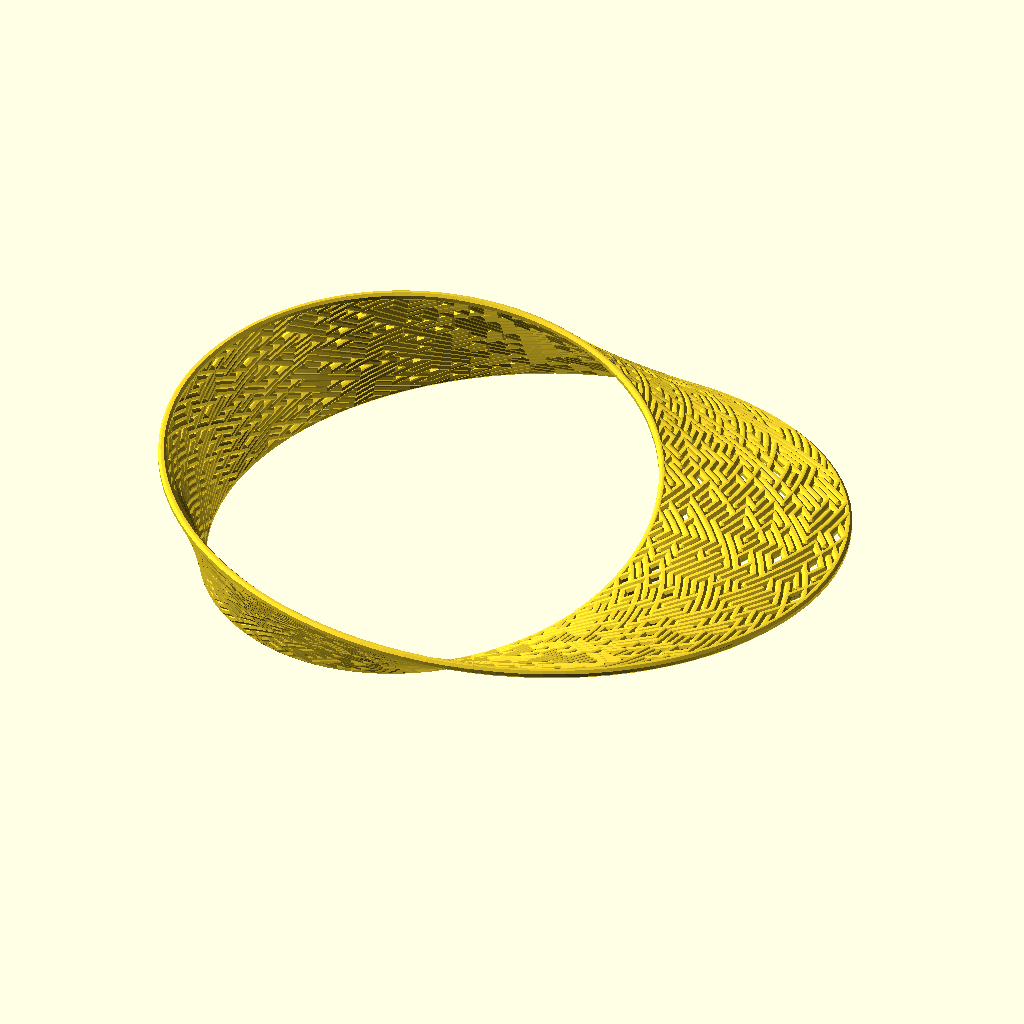
Cell 1 — every parameter at its default value.
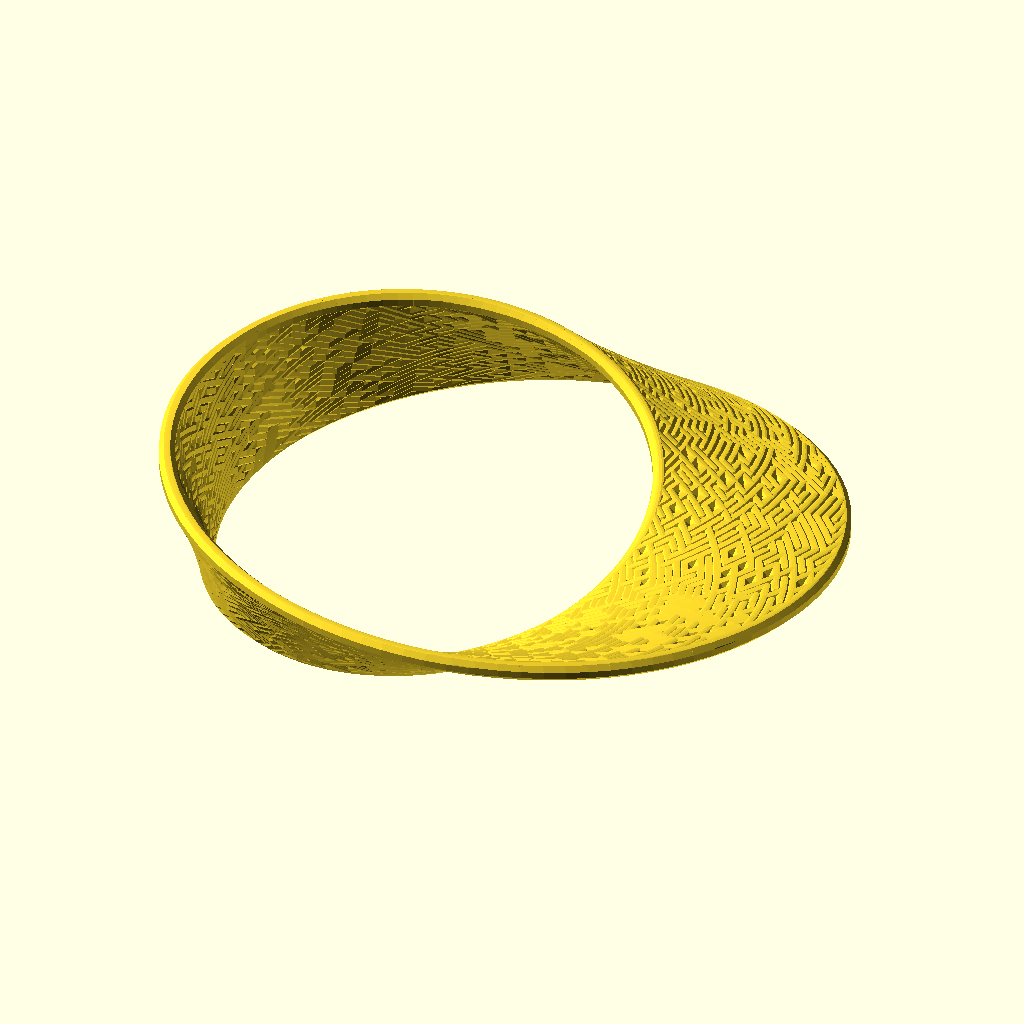
Cell 2: the same model with line_diameter = 2.
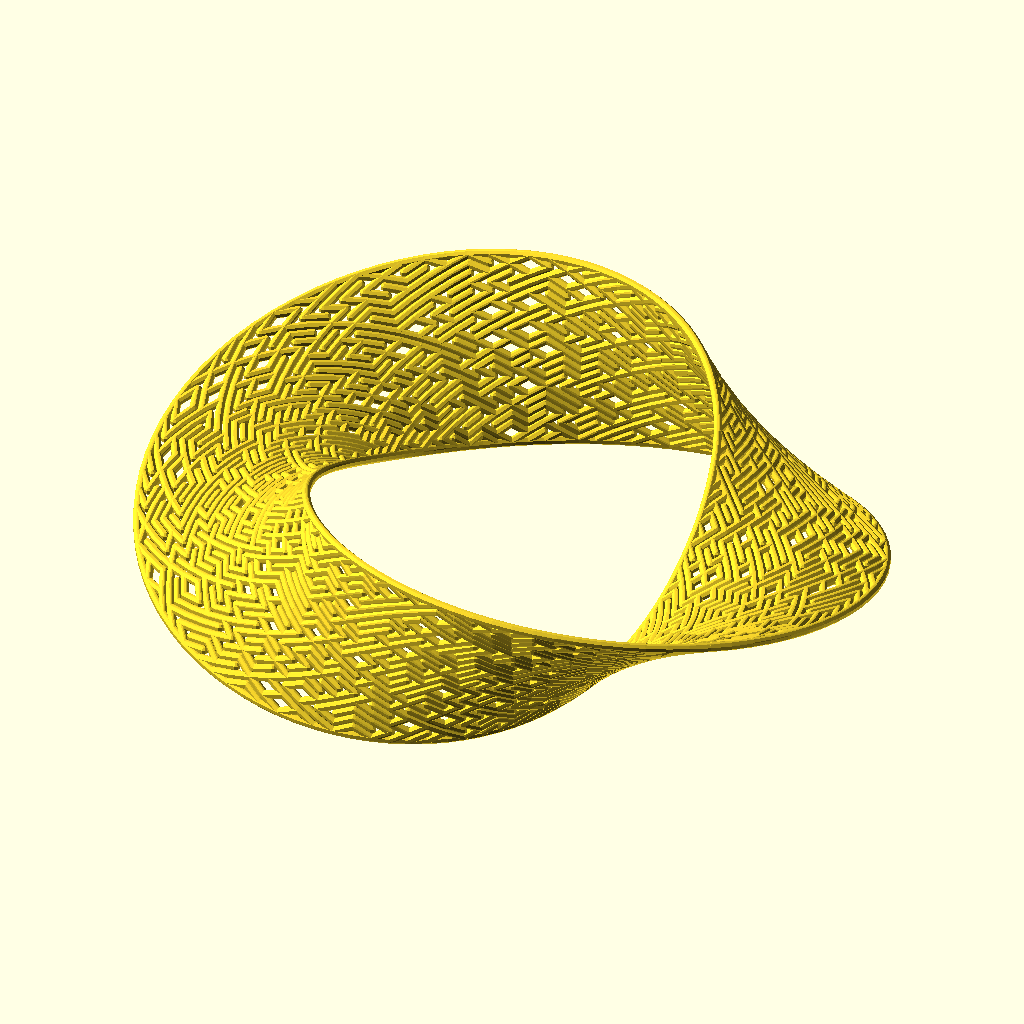
Cell 3: the same model with twist = 360.
The same orthographic view direction (rotation 55°, 0°, 25°; colour scheme Cornfield) for every cell, with the view re-fitted per cell, so scale and position can differ between cells.
Source of the model, examples/tiles/tiled_line_mobius.scad:
use <experimental/tile_truchet.scad>
use <polyline_join.scad>
use <ptf/ptf_ring.scad>

size = [20, 100];
line_diameter = 1;
twist = 180;
$fn = 8;

module tiled_line_mobius(size, twist, line_diameter = 1) {
    lines = concat(
        [
            for(tile = tile_truchet(size)) 
            let(
			    x = tile.x,
				y = tile.y
			)
            tile[2] <= 1 ? [[x, y], [x + 1, y + 1]] : [[x + 1, y], [x, y + 1]]  
        ],
        [
            for(i = [0:size[1] - 1])
                [[0, i], [0, i + 1]]
        ],
        [
            for(i = [0:size[1] - 1])
                [[size[0], i], [size[0], i + 1]]
        ]
    );
            
    half_line_diameter = line_diameter / 2;
    for(line = lines) {
        pts = [for(p = line) ptf_ring(size, p, size[0], twist = twist)];
        polyline_join(pts) sphere(half_line_diameter);
    }
}

tiled_line_mobius(size, twist, line_diameter);
Parameter table extracted from the source (name, type, default, range or options):
size: vector, default [20, 100]
line_diameter: number, default 1
twist: number, default 180
